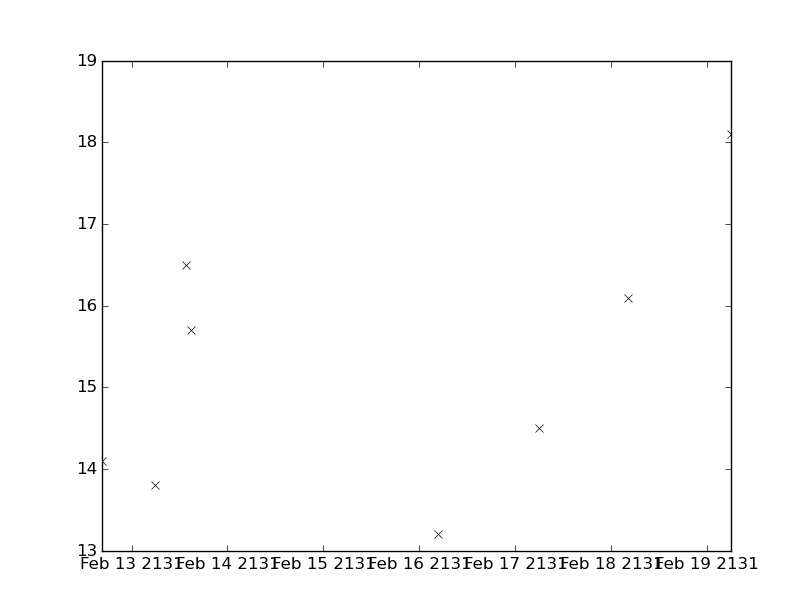

Source data for this figure (header and first rows):
values, datetimes
15.7, 2131-02-13T15:00:00
16.5, 2131-02-13T13:40:00
14.1, 2131-02-12T16:30:00
13.8, 2131-02-13T06:00:00
13.2, 2131-02-16T04:40:00
14.5, 2131-02-17T06:00:00
16.1, 2131-02-18T04:25:00
18.1, 2131-02-19T06:10:00
